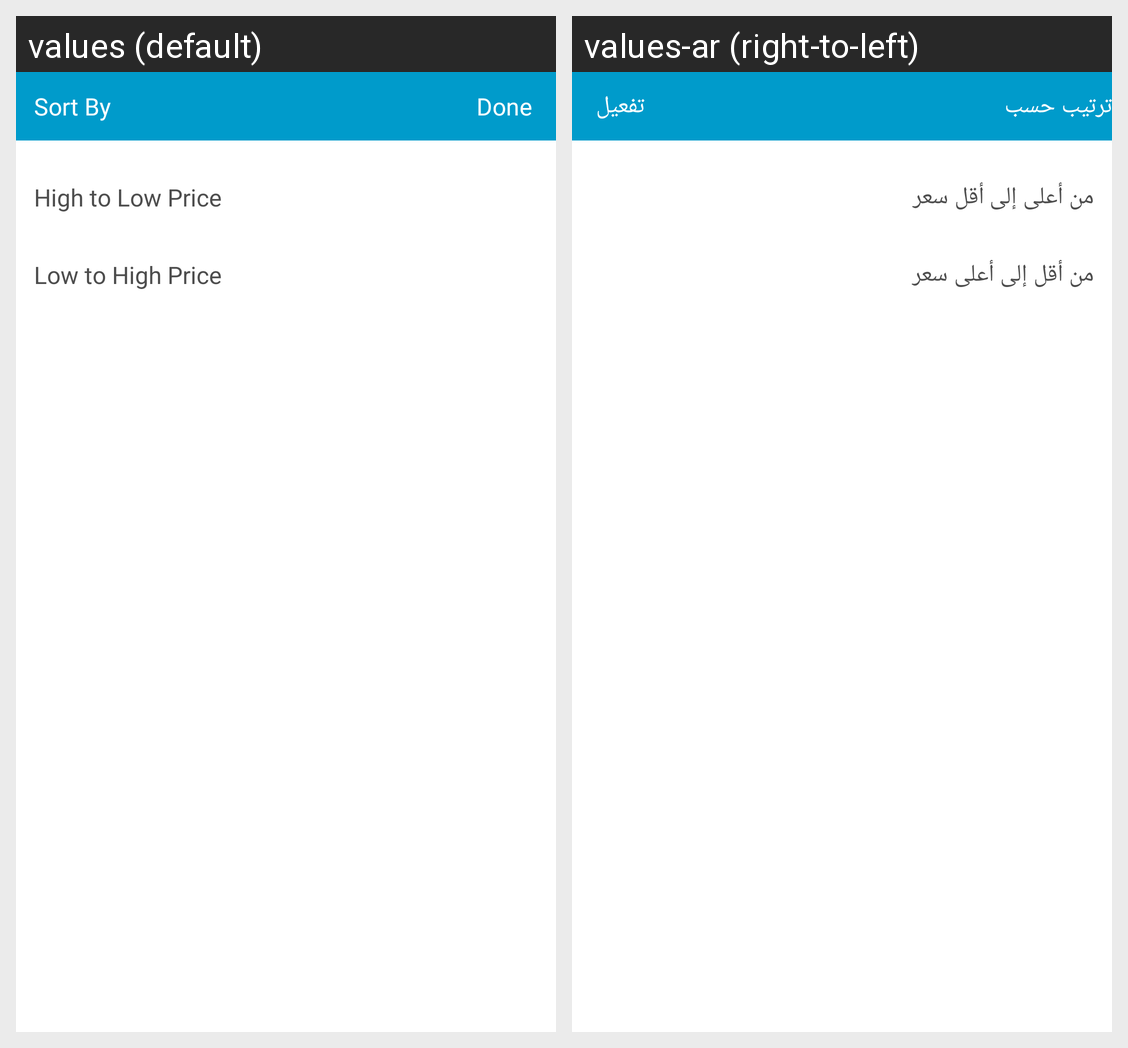

Here is an Android app screen in its default locale and in the app's own translations. Write out the translated-string differences for the strings that appear on this screen.
Android screen res/layout/sort_dialog_fragment.xml rendered under 2 locales, left to right: values (default), values-ar (right-to-left). Device: Nexus 5 (rendered at 1080×1920; each locale shown at half size, 540×960, under a caption strip naming it); theme Theme_App.
Strings drawn on this screen, with the default value and each locale's value (text and hints the layout hard-codes, and strings that could not be matched under every locale, appear in the picture but are not listed):

sort_by
  values: Sort By
  values-ar: ترتيب حسب

done
  values: Done
  values-ar: تفعيل

highToLowPrice
  values: High to Low Price
  values-ar: من أعلى إلى أقل سعر

lowToHighPrice
  values: Low to High Price
  values-ar: من أقل إلى أعلى سعر
